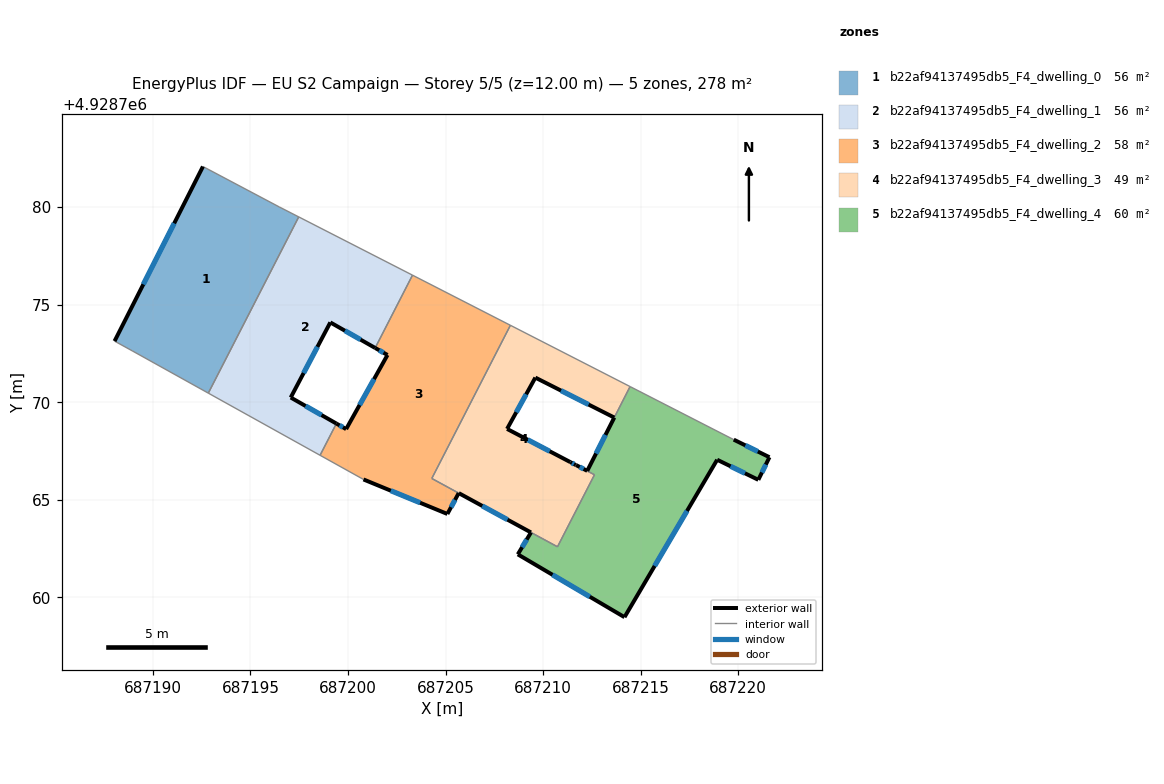
=== STOREY PLAN SPEC (per zone: floor XY polygon, exterior-wall plan segments, windows/doors) ===
zone 1: b22af94137495db5_F4_dwelling_0  (55.7 m²)
  floor: (687196.47, 4928780.01) (687197.47, 4928779.50) (687192.84, 4928770.46) (687188.94, 4928772.63) (687188.03, 4928773.13) (687192.56, 4928782.08)
  exterior wall: (687192.56, 4928782.08) – (687188.03, 4928773.13)  [10.0 m]
    window: (687191.09, 4928779.17) – (687189.51, 4928776.04)  [3.7 m²]
  interior walls: 5
zone 2: b22af94137495db5_F4_dwelling_1  (55.7 m²)
  floor: (687203.30, 4928776.51) (687201.39, 4928772.78) (687199.09, 4928774.09) (687197.06, 4928770.24) (687199.40, 4928768.91) (687198.57, 4928767.28) (687192.84, 4928770.46) (687197.47, 4928779.50)
  exterior wall: (687199.09, 4928774.09) – (687201.39, 4928772.78)  [2.6 m]
    window: (687199.84, 4928773.66) – (687200.64, 4928773.21)  [1.0 m²]
  exterior wall: (687197.06, 4928770.24) – (687199.09, 4928774.09)  [4.4 m]
    window: (687197.72, 4928771.49) – (687198.43, 4928772.84)  [1.6 m²]
  exterior wall: (687199.40, 4928768.91) – (687197.06, 4928770.24)  [2.7 m]
    window: (687198.64, 4928769.34) – (687197.82, 4928769.81)  [1.0 m²]
  interior walls: 5
zone 3: b22af94137495db5_F4_dwelling_2  (57.7 m²)
  floor: (687208.32, 4928773.94) (687204.30, 4928766.10) (687205.67, 4928765.34) (687205.09, 4928764.27) (687200.79, 4928766.04) (687198.57, 4928767.28) (687199.40, 4928768.91) (687199.90, 4928768.62) (687202.02, 4928772.42) (687201.39, 4928772.78) (687203.30, 4928776.51)
  exterior wall: (687199.90, 4928768.62) – (687199.40, 4928768.91)  [0.6 m]
    window: (687199.74, 4928768.71) – (687199.57, 4928768.81)  [0.2 m²]
  exterior wall: (687202.02, 4928772.42) – (687199.90, 4928768.62)  [4.4 m]
    window: (687201.33, 4928771.19) – (687200.59, 4928769.86)  [1.6 m²]
  exterior wall: (687201.39, 4928772.78) – (687202.02, 4928772.42)  [0.7 m]
    window: (687201.60, 4928772.66) – (687201.82, 4928772.54)  [0.3 m²]
  exterior wall: (687205.09, 4928764.27) – (687205.67, 4928765.34)  [1.2 m]
    window: (687205.28, 4928764.62) – (687205.48, 4928764.99)  [0.4 m²]
  exterior wall: (687200.79, 4928766.04) – (687205.09, 4928764.27)  [4.7 m]
    window: (687202.19, 4928765.47) – (687203.69, 4928764.85)  [1.7 m²]
  interior walls: 6
zone 4: b22af94137495db5_F4_dwelling_3  (49.4 m²)
  floor: (687214.46, 4928770.80) (687213.65, 4928769.21) (687209.60, 4928771.26) (687208.15, 4928768.63) (687211.39, 4928766.93) (687211.67, 4928766.78) (687212.63, 4928766.28) (687210.74, 4928762.59) (687205.68, 4928765.34) (687204.30, 4928766.10) (687208.32, 4928773.94)
  exterior wall: (687209.60, 4928771.26) – (687213.65, 4928769.21)  [4.5 m]
    window: (687210.92, 4928770.59) – (687212.33, 4928769.88)  [1.7 m²]
  exterior wall: (687208.15, 4928768.63) – (687209.60, 4928771.26)  [3.0 m]
    window: (687208.62, 4928769.49) – (687209.13, 4928770.41)  [1.1 m²]
  exterior wall: (687211.39, 4928766.93) – (687208.15, 4928768.63)  [3.7 m]
    window: (687210.34, 4928767.48) – (687209.21, 4928768.08)  [1.3 m²]
  exterior wall: (687205.68, 4928765.34) – (687209.38, 4928763.32)  [4.2 m]
    window: (687206.88, 4928764.68) – (687208.17, 4928763.98)  [1.5 m²]
  exterior wall: (687211.67, 4928766.78) – (687211.67, 4928766.78) – (687211.39, 4928766.93)  [0.3 m]
    window: (687211.58, 4928766.83) – (687211.58, 4928766.83) – (687211.48, 4928766.88)  [0.1 m²]
  interior walls: 7
zone 5: b22af94137495db5_F4_dwelling_4  (59.9 m²)
  floor: (687219.77, 4928768.08) (687221.60, 4928767.18) (687221.03, 4928766.02) (687218.92, 4928767.05) (687214.17, 4928758.98) (687208.70, 4928762.20) (687209.38, 4928763.32) (687210.74, 4928762.59) (687212.63, 4928766.28) (687211.69, 4928766.78) (687212.26, 4928766.48) (687213.65, 4928769.21) (687214.46, 4928770.80)
  exterior wall: (687211.69, 4928766.78) – (687211.68, 4928766.79)  [0.0 m]
  exterior wall: (687212.26, 4928766.48) – (687211.69, 4928766.78)  [0.6 m]
    window: (687212.08, 4928766.58) – (687211.88, 4928766.68)  [0.2 m²]
  exterior wall: (687213.65, 4928769.21) – (687212.26, 4928766.48)  [3.1 m]
    window: (687213.20, 4928768.32) – (687212.71, 4928767.37)  [1.1 m²]
  exterior wall: (687221.60, 4928767.18) – (687219.77, 4928768.08)  [2.0 m]
    window: (687221.01, 4928767.47) – (687220.37, 4928767.79)  [0.7 m²]
  exterior wall: (687221.03, 4928766.02) – (687221.60, 4928767.18)  [1.3 m]
    window: (687221.22, 4928766.40) – (687221.42, 4928766.80)  [0.5 m²]
  exterior wall: (687218.92, 4928767.05) – (687221.03, 4928766.02)  [2.3 m]
    window: (687219.61, 4928766.72) – (687220.35, 4928766.36)  [0.9 m²]
  exterior wall: (687214.17, 4928758.98) – (687218.92, 4928767.05)  [9.4 m]
    window: (687215.72, 4928761.61) – (687217.38, 4928764.43)  [3.4 m²]
  exterior wall: (687208.70, 4928762.20) – (687214.17, 4928758.98)  [6.3 m]
    window: (687210.48, 4928761.15) – (687212.39, 4928760.03)  [2.3 m²]
  exterior wall: (687209.38, 4928763.33) – (687208.70, 4928762.20)  [1.3 m]
    window: (687209.16, 4928762.96) – (687208.92, 4928762.57)  [0.5 m²]
  interior walls: 5

=== DERIVED (storey summary) ===
Building: EU S2 Campaign
Storey: 5 of 5  (floor level z = 12.00 m)
Storey gross floor area: 278.3 m²
Zones on this storey: 5
  - b22af94137495db5_F4_dwelling_0: floor 55.7 m²; exterior wall 10.0 m (30.1 m²); 1 window(s) 3.7 m²; WWR 12.2%
  - b22af94137495db5_F4_dwelling_1: floor 55.7 m²; exterior wall 9.7 m (29.1 m²); 3 window(s) 3.6 m²; WWR 12.2%
  - b22af94137495db5_F4_dwelling_2: floor 57.7 m²; exterior wall 11.5 m (34.6 m²); 5 window(s) 4.2 m²; WWR 12.2%
  - b22af94137495db5_F4_dwelling_3: floor 49.4 m²; exterior wall 15.7 m (47.2 m²); 5 window(s) 5.8 m²; WWR 12.2%
  - b22af94137495db5_F4_dwelling_4: floor 59.9 m²; exterior wall 26.4 m (79.3 m²); 8 window(s) 9.7 m²; WWR 12.2%
Zone adjacency (shared interzone walls):
  - b22af94137495db5_F4_dwelling_0 ↔ b22af94137495db5_F4_dwelling_1
  - b22af94137495db5_F4_dwelling_1 ↔ b22af94137495db5_F4_dwelling_2
  - b22af94137495db5_F4_dwelling_2 ↔ b22af94137495db5_F4_dwelling_3
  - b22af94137495db5_F4_dwelling_3 ↔ b22af94137495db5_F4_dwelling_4